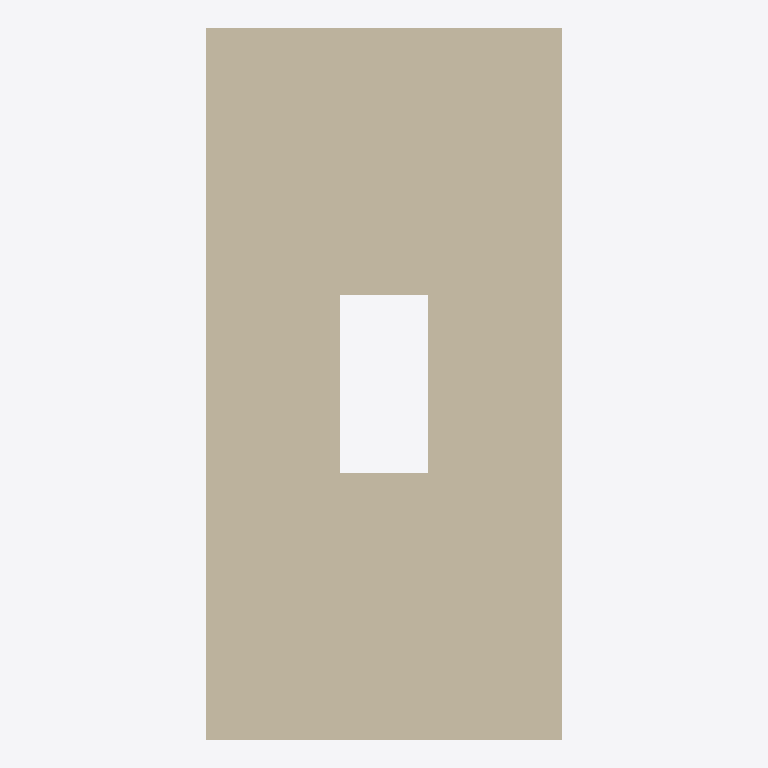
Plan cut of the same IFC building model at storey 'First floor' (level 3.00 m, cut at 4.40 m), seen from above with north up, elements coloured by IFC class: 1 wall (beige). Cut surfaces are drawn darker.
Extent 2.0 m × 4.0 m × 2.8 m (x, y, z). Storeys (2): First floor at 3.00 m; Site plan at 12.00 m. Elements (1): 1 IfcWall.

HEADER;
FILE_DESCRIPTION(('ViewDefinition [CoordinationView]'),'2;1');
FILE_NAME('building-model.ifc','',(),(),'test','test','');
FILE_SCHEMA(('IFC4'));
ENDSEC;
DATA;
#1=IFCPROJECT('project',$,'Project',$,$,$,$,(#6),#4);
#10=IFCBUILDING('building',$,'Building',$,$,#14,$,$,.ELEMENT.,$,$,$);
#20=IFCBUILDINGSTOREY('level',$,'First floor',$,$,#24,$,$,.ELEMENT.,3000.0);
#25=IFCBUILDINGSTOREY('site',$,'Site plan',$,$,$,$,$,.ELEMENT.,12000.0);
#60=IFCWALL('wall',$,'Composite wall',$,$,#34,$,$,.NOTDEFINED.);
ENDSEC;
